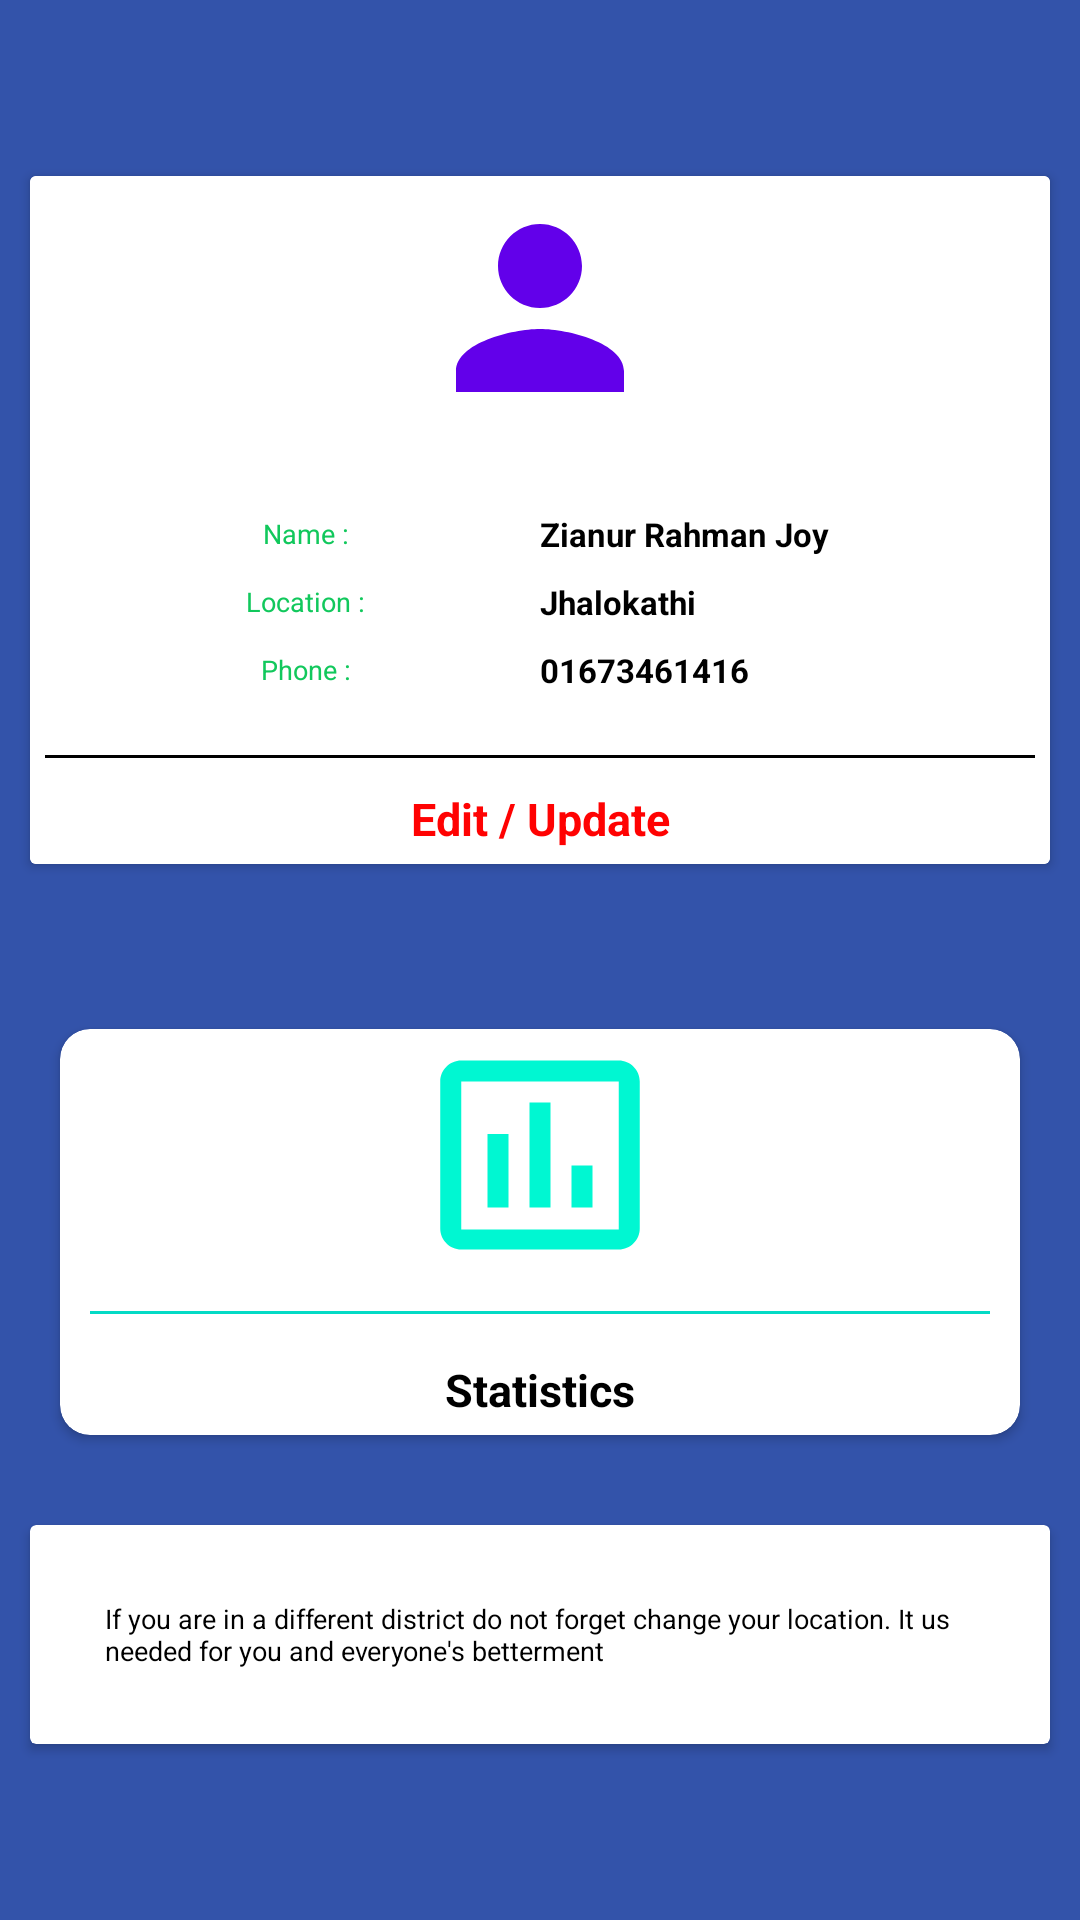

This screen was rendered from an Android layout file. Write that file and the resources it references.
<!-- AndroidManifest.xml: application theme Theme.Platelet -->
<!-- res/layout/activity_ambulance_admin.xml -->
<?xml version="1.0" encoding="utf-8"?>
<ScrollView xmlns:android="http://schemas.android.com/apk/res/android"
    xmlns:app="http://schemas.android.com/apk/res-auto"
    xmlns:tools="http://schemas.android.com/tools"
    android:layout_width="match_parent"
    android:layout_height="match_parent"
    android:background="@drawable/background_color"
    tools:context=".AmbulanceAdminActivity">


    <LinearLayout
        android:layout_width="match_parent"
        android:layout_height="wrap_content"
        android:orientation="vertical"
        android:layout_gravity="center"
        android:foregroundGravity="center"
        >






        <androidx.cardview.widget.CardView
            android:id="@+id/ambulanceProfileCardId"
            android:layout_width="match_parent"
            android:layout_height="wrap_content"
            android:clickable="true"
            android:layout_marginTop="10dp"
            android:layout_marginBottom="35dp"
            android:layout_marginRight="10dp"
            android:layout_marginLeft="10dp"
            android:foreground="?android:attr/selectableItemBackground"
            >



            <LinearLayout
                android:layout_width="match_parent"
                android:layout_height="wrap_content"
                android:orientation="vertical"
                android:background="@color/white"
                >

                <ImageView
                    android:layout_width="84dp"
                    android:layout_height="84dp"
                    android:src="@drawable/person_icon"
                    android:background="@color/white"
                    android:layout_marginBottom="10dp"
                    android:layout_gravity="center"
                    android:layout_marginTop="2dp"/>

                <LinearLayout
                    android:layout_width="match_parent"
                    android:layout_height="wrap_content"
                    android:layout_margin="2dp"
                    android:padding="10dp"
                    android:orientation="vertical">


                    <LinearLayout
                        android:layout_width="match_parent"
                        android:layout_height="wrap_content"
                        android:layout_margin="2dp"
                        android:padding="2dp">

                        <TextView
                            android:layout_weight="1"
                            android:layout_width="match_parent"
                            android:layout_height="wrap_content"
                            android:text="Name : "
                            android:textSize="9sp"
                            android:textColor="#11C85C"
                            android:layout_gravity="center"
                            android:gravity="center"

                            />

                        <TextView
                            android:layout_weight="1"
                            android:id="@+id/nameAAId"
                            android:layout_width="match_parent"
                            android:layout_height="wrap_content"
                            android:text="Zianur Rahman Joy"
                            android:textColor="@color/black"
                            android:textStyle="bold"
                            android:textSize="11sp"

                            />



                    </LinearLayout>

                    <LinearLayout
                        android:layout_width="match_parent"
                        android:layout_height="wrap_content"
                        android:layout_margin="2dp"
                        android:padding="2dp">

                        <TextView
                            android:layout_weight="1"
                            android:layout_width="match_parent"
                            android:layout_height="wrap_content"
                            android:text="Location : "
                            android:textSize="9sp"
                            android:textColor="#11C85C"
                            android:layout_gravity="center"
                            android:gravity="center"

                            />

                        <TextView
                            android:layout_weight="1"
                            android:id="@+id/locationAAId"
                            android:layout_width="match_parent"
                            android:layout_height="wrap_content"
                            android:text="Jhalokathi"
                            android:textColor="@color/black"
                            android:textSize="11sp"
                            android:textStyle="bold"

                            />



                    </LinearLayout>


                    <LinearLayout
                        android:layout_width="match_parent"
                        android:layout_height="wrap_content"
                        android:layout_margin="2dp"
                        android:padding="2dp">

                        <TextView
                            android:layout_weight="1"
                            android:layout_width="match_parent"
                            android:layout_height="wrap_content"
                            android:text="Phone : "
                            android:textSize="9sp"
                            android:textColor="#11C85C"
                            android:layout_gravity="center"
                            android:gravity="center"
                            />

                        <TextView
                            android:layout_weight="1"
                            android:id="@+id/phoneAAId"
                            android:layout_width="match_parent"
                            android:layout_height="wrap_content"
                            android:text="01673461416"
                            android:textColor="@color/black"
                            android:textSize="11sp"
                            android:textStyle="bold"

                            />



                    </LinearLayout>




                </LinearLayout>


                <View
                    android:layout_width="match_parent"
                    android:layout_height="1dp"
                    android:layout_margin="5dp"
                    android:background="@color/black"/>


                <LinearLayout
                    android:layout_width="match_parent"
                    android:layout_height="wrap_content"

                    >

                    <TextView
                        android:id="@+id/edit_delete_button_prodfile"
                        android:layout_width="match_parent"
                        android:layout_height="match_parent"
                        android:layout_gravity="center"
                        android:gravity="center"
                        android:text="Edit / Update"
                        android:textSize="15sp"
                        android:textStyle="bold"
                        android:textColor="#FF0202"
                        android:padding="5dp"/>



                </LinearLayout>

            </LinearLayout>


        </androidx.cardview.widget.CardView>

        <androidx.cardview.widget.CardView
            android:id="@+id/userStats"
            android:layout_marginTop="10dp"
            android:layout_width="match_parent"
            android:layout_height="wrap_content"
            android:clickable="true"
            android:layout_margin="20dp"
            app:cardCornerRadius="10dp"
            android:elevation="10dp"
            android:foreground="?android:attr/selectableItemBackground"
            >

            <LinearLayout
                android:layout_width="match_parent"
                android:layout_height="match_parent"
                android:orientation="vertical"
                android:gravity="center"
                >

                <ImageView
                    android:layout_width="84dp"
                    android:layout_height="84dp"
                    android:src="@drawable/statistics_payment_icon" />

                <View
                    android:layout_width="match_parent"
                    android:layout_height="1dp"
                    android:layout_margin="10dp"
                    android:background="@color/teal_200" />

                <TextView
                    android:layout_width="wrap_content"
                    android:layout_height="wrap_content"
                    android:layout_margin="5dp"
                    android:text="Statistics"
                    android:textStyle="bold"
                    android:textSize="15sp"
                    android:textColor="@color/black" />



            </LinearLayout>











        </androidx.cardview.widget.CardView>


        <androidx.cardview.widget.CardView
            android:layout_marginTop="10dp"
            android:layout_width="match_parent"
            android:layout_height="wrap_content"
            android:clickable="true"
            android:layout_margin="10dp"
            android:foreground="?android:attr/selectableItemBackground"
            >

            <LinearLayout
                android:layout_width="match_parent"
                android:layout_height="match_parent"
                android:orientation="vertical"
                android:gravity="center"
                android:layout_margin="5dp"
                android:padding="10dp"
                >

                <TextView
                    android:layout_width="wrap_content"
                    android:layout_height="wrap_content"
                    android:padding="10dp"
                    android:text="If you are in a different district do not forget change your location. It us needed for you and everyone's betterment "
                    android:textSize="9sp"
                    android:textColor="@color/black" />



            </LinearLayout>











        </androidx.cardview.widget.CardView>


    </LinearLayout>




</ScrollView>
<!-- resources referenced by this layout -->
<resources>
  <!-- drawable background_color (drawable) -->
  <?xml version="1.0" encoding="utf-8"?>
  <selector xmlns:android="http://schemas.android.com/apk/res/android">
  
    <item>
  
        <shape>
  
  
  
  
  
  
  
  
  
  
            <solid android:color="#3353AA" />
  
  
        </shape>
  
    </item>
  
  </selector>
  <!-- drawable person_icon (drawable) -->
  <vector android:height="24dp" android:tint="#6200EA"
      android:viewportHeight="24" android:viewportWidth="24"
      android:width="24dp" xmlns:android="http://schemas.android.com/apk/res/android">
      <path android:fillColor="@android:color/white" android:pathData="M12,12c2.21,0 4,-1.79 4,-4s-1.79,-4 -4,-4 -4,1.79 -4,4 1.79,4 4,4zM12,14c-2.67,0 -8,1.34 -8,4v2h16v-2c0,-2.66 -5.33,-4 -8,-4z"/>
  </vector>
  <!-- drawable statistics_payment_icon (drawable) -->
  <vector android:height="24dp" android:tint="#00F7D2"
      android:viewportHeight="24" android:viewportWidth="24"
      android:width="24dp" xmlns:android="http://schemas.android.com/apk/res/android">
      <path android:fillColor="@android:color/white" android:pathData="M9,17L7,17v-7h2v7zM13,17h-2L11,7h2v10zM17,17h-2v-4h2v4zM19.5,19.1h-15L4.5,5h15v14.1zM19.5,3h-15c-1.1,0 -2,0.9 -2,2v14c0,1.1 0.9,2 2,2h15c1.1,0 2,-0.9 2,-2L21.5,5c0,-1.1 -0.9,-2 -2,-2z"/>
  </vector>
  <style name="Theme.Platelet" parent="Theme.MaterialComponents.DayNight.DarkActionBar">
          
          <item name="colorPrimary">#3353AA</item>
          <item name="colorPrimaryVariant">#3353AA</item>
          <item name="colorOnPrimary">@color/white</item>
          
          <item name="colorSecondary">@color/teal_200</item>
          <item name="colorSecondaryVariant">@color/teal_700</item>
          <item name="colorOnSecondary">@color/black</item>
          
          <item name="android:statusBarColor" tools:targetApi="l">?attr/colorPrimaryVariant</item>
          
      </style>
  <!-- not gathered from this repository: default colours our renderer supplied (Android Studio template values) -->
  <color name="teal_200">#FF03DAC5</color>
  <color name="teal_700">#FF018786</color>
  <color name="black">#FF000000</color>
  <color name="white">#FFFFFFFF</color>
</resources>
